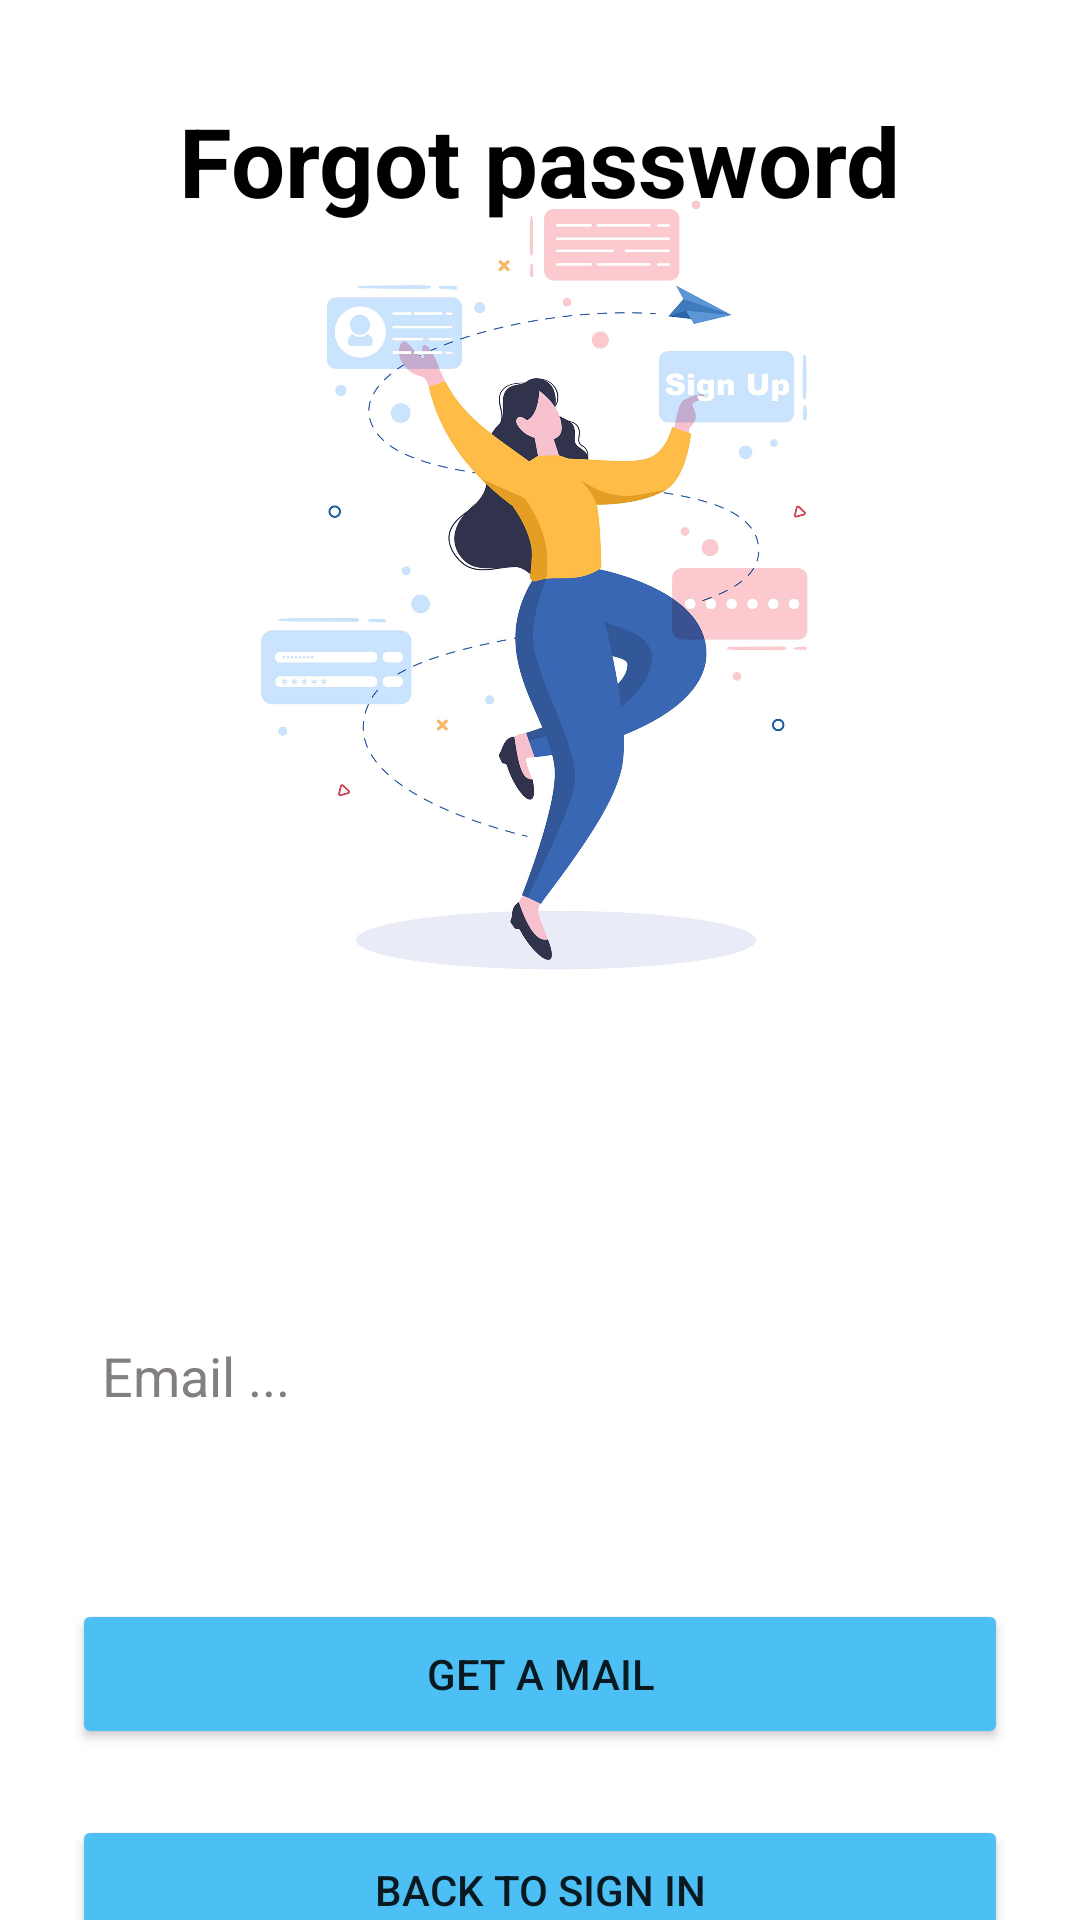

Here is an Android app screen rendered from its layout file. Give the layout XML and the strings, colors and styles it references.
<!-- AndroidManifest.xml: application theme Theme.Loginsignup -->
<!-- res/layout/activity_password.xml -->
<?xml version="1.0" encoding="utf-8"?>
<androidx.constraintlayout.widget.ConstraintLayout xmlns:android="http://schemas.android.com/apk/res/android"
    xmlns:app="http://schemas.android.com/apk/res-auto"
    xmlns:tools="http://schemas.android.com/tools"
    android:layout_width="match_parent"
    android:layout_height="match_parent"
    android:background="@drawable/image3"
    tools:context=".password">
    <TextView
        android:layout_width="wrap_content"
        android:layout_height="wrap_content"
        android:layout_gravity="center_horizontal"
        android:layout_marginTop="32dp"
        android:text="Forgot password"
        android:textColor="@color/black"
        android:textSize="32sp"
        android:textStyle="bold"
        app:layout_constraintEnd_toEndOf="parent"
        app:layout_constraintStart_toStartOf="parent"
        app:layout_constraintTop_toTopOf="parent" />

    <EditText
        android:id="@+id/email"
        android:layout_width="0dp"
        android:layout_height="45dp"
        android:layout_marginStart="24dp"
        android:layout_marginTop="436dp"
        android:layout_marginEnd="24dp"
        android:background="@drawable/edit_bg"
        android:ems="10"
        android:hint="Email ..."
        android:inputType="textEmailAddress"
        android:padding="10dp"
        android:textColor="@color/black"
        android:textColorHint="#837F7F"
        app:layout_constraintEnd_toEndOf="parent"
        app:layout_constraintHorizontal_bias="1.0"
        app:layout_constraintStart_toStartOf="parent"
        app:layout_constraintTop_toTopOf="parent" />


    <Button
        android:id="@+id/getamail"
        android:layout_width="0dp"
        android:layout_height="50dp"
        android:layout_marginStart="24dp"
        android:layout_marginTop="52dp"
        android:layout_marginEnd="24dp"
        android:backgroundTint="@color/yellow"
        android:text="Get a mail"
        app:layout_constraintEnd_toEndOf="parent"
        app:layout_constraintHorizontal_bias="0.0"
        app:layout_constraintStart_toStartOf="parent"
        app:layout_constraintTop_toBottomOf="@+id/email" />

    <Button
        android:id="@+id/back"
        android:layout_width="0dp"
        android:layout_height="50dp"
        android:layout_marginStart="24dp"
        android:layout_marginTop="124dp"
        android:layout_marginEnd="24dp"
        android:backgroundTint="@color/yellow"
        android:text="BACK to SIGN IN"
        app:layout_constraintEnd_toEndOf="parent"
        app:layout_constraintHorizontal_bias="0.0"
        app:layout_constraintStart_toStartOf="parent"
        app:layout_constraintTop_toBottomOf="@+id/email" />


</androidx.constraintlayout.widget.ConstraintLayout>
<!-- resources referenced by this layout -->
<resources>
  <color name="black">#FF000000</color>
  <color name="yellow">#4CC0F4</color>
  <!-- drawable image3: jpg bitmap (drawable, 241634 bytes) -->
  <style name="Theme.Loginsignup" parent="Theme.MaterialComponents.DayNight.NoActionBar">
          
          <item name="colorPrimary">@color/purple_500</item>
          <item name="colorPrimaryVariant">@color/purple_700</item>
          <item name="colorOnPrimary">@color/white</item>
          
          <item name="colorSecondary">@color/teal_200</item>
          <item name="colorSecondaryVariant">@color/teal_700</item>
          <item name="colorOnSecondary">@color/black</item>
          
          <item name="android:statusBarColor" tools:targetApi="l">@color/yellow</item>
          
      </style>
  <color name="purple_500">#FF6200EE</color>
  <color name="purple_700">#FF3700B3</color>
  <color name="white">#FFFFFFFF</color>
  <color name="teal_200">#FF03DAC5</color>
  <color name="teal_700">#FF018786</color>
</resources>
